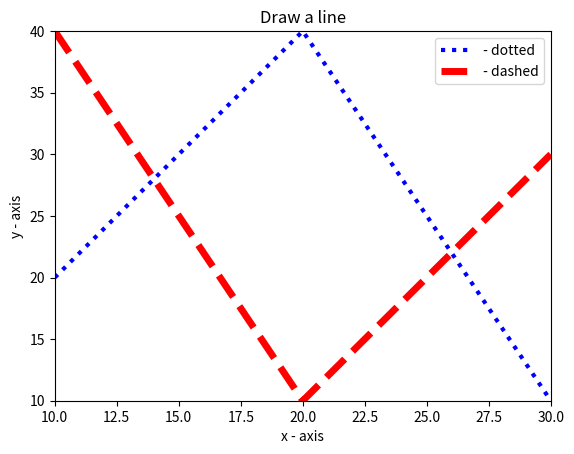

Write the Python code that produced this figure.
import matplotlib.pyplot as plt
import numpy as np

x = [10, 20, 30]
y1 = [20, 40, 10]
y2 = [40, 10, 30]


fig = plt.figure()
line1, = plt.plot(x, y1, color='blue', linewidth=3, linestyle=':')
line2, = plt.plot(x, y2, color ='red', linewidth=5, linestyle='--')

plt.xlim(10, 30)
plt.ylim(10, 40)

plt.title('Draw a line')
plt.ylabel('y - axis')
plt.xlabel('x - axis')
plt.legend([line1, line2], [' - dotted', ' - dashed'])


plt.show()
